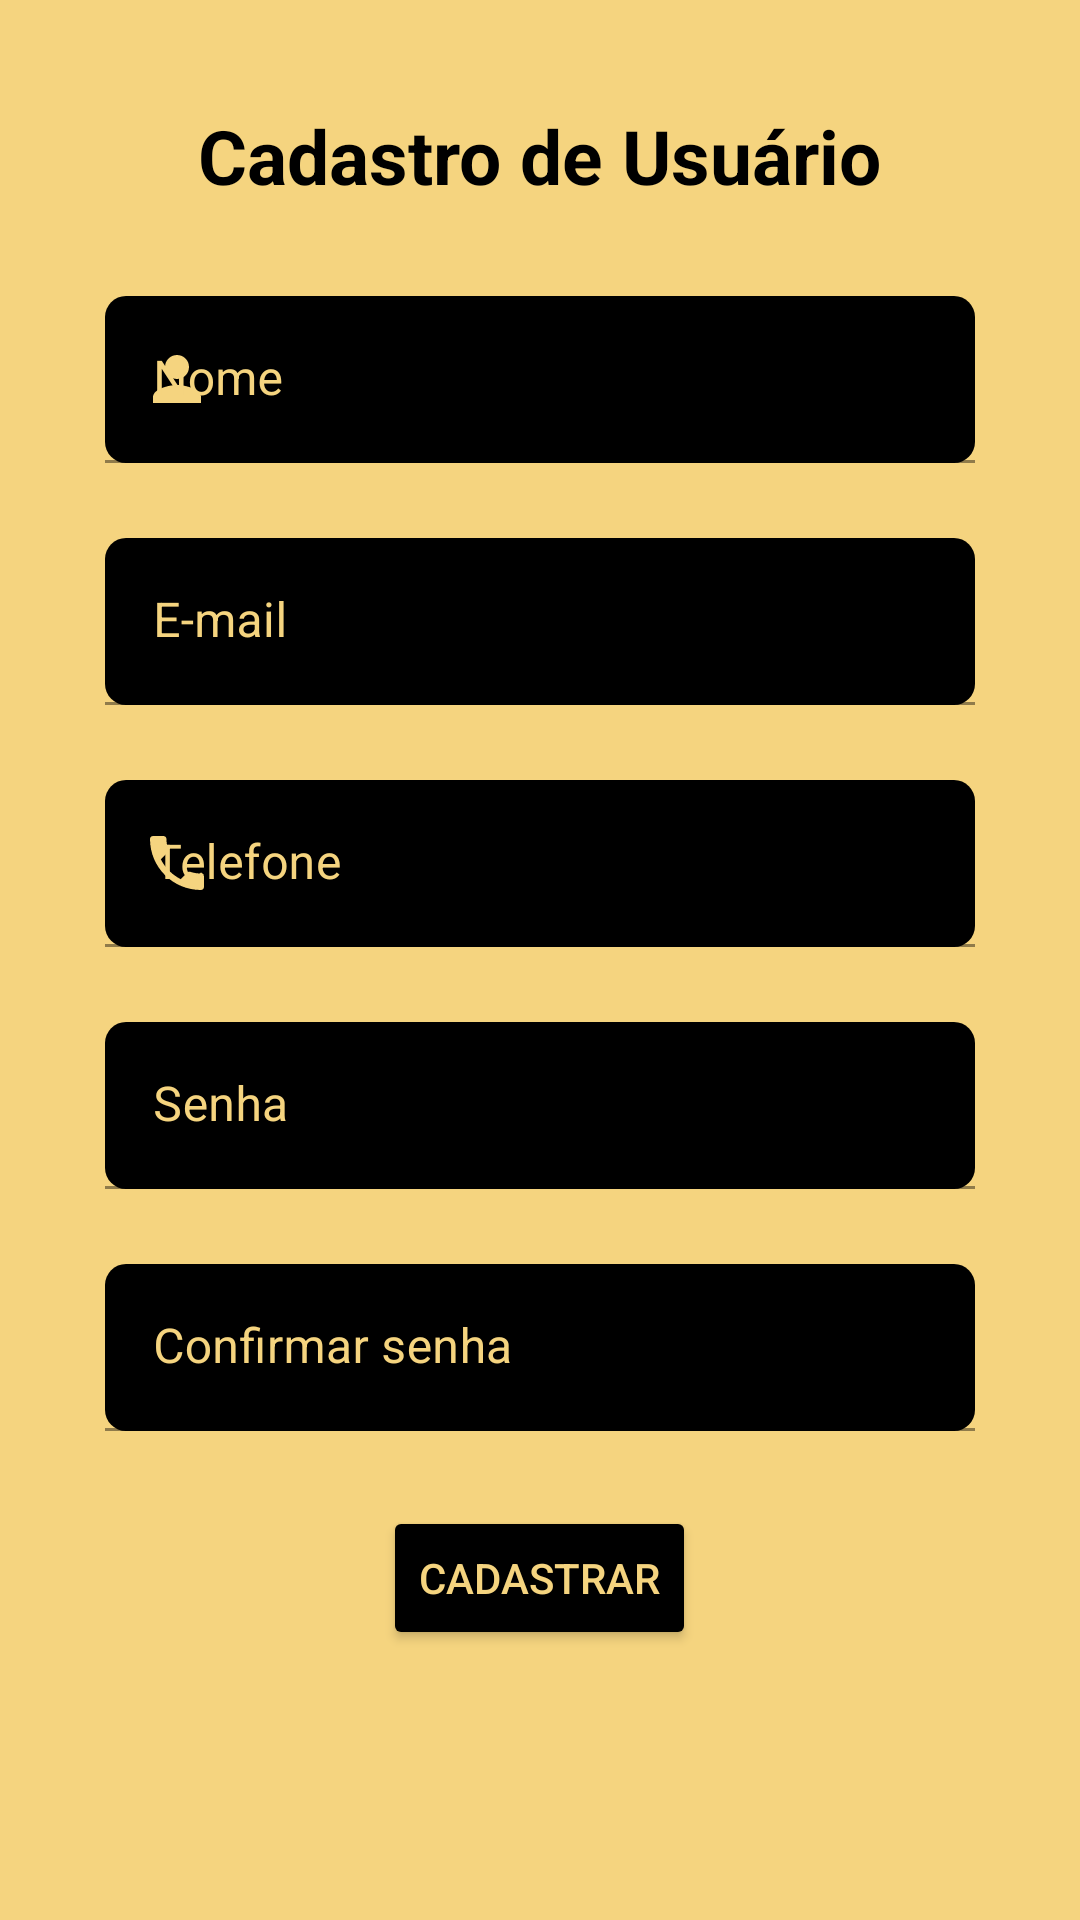

Here is an Android app screen rendered from its layout file. Give the layout XML and the strings, colors and styles it references.
<!-- AndroidManifest.xml: application theme Theme.MatchServicos -->
<!-- res/layout/activity_cadastro_usuario.xml -->
<?xml version="1.0" encoding="utf-8"?>
<LinearLayout xmlns:android="http://schemas.android.com/apk/res/android"
    xmlns:app="http://schemas.android.com/apk/res-auto"
    xmlns:tools="http://schemas.android.com/tools"
    android:layout_width="match_parent"
    android:layout_height="match_parent"
    android:background="@color/amarelo_claro"
    android:orientation="vertical"
    tools:context=".CadastroUsuarioActivity">

    <ScrollView
        android:layout_width="match_parent"
        android:layout_height="wrap_content"
        tools:ignore="UselessParent">

        <LinearLayout
            android:layout_width="match_parent"
            android:layout_height="wrap_content"
            android:orientation="vertical"
            android:padding="35dp">

            <ImageButton
                android:id="@+id/imBtVoltarDaTelaCadastroUsuario"
                android:layout_width="wrap_content"
                android:layout_height="wrap_content"
                android:background="@color/amarelo_claro"
                android:src="@drawable/ic_baseline_arrow_back_24" />

            <TextView
                android:id="@+id/tvCadastroUsuario"
                android:layout_width="wrap_content"
                android:layout_height="wrap_content"
                android:layout_gravity="center"
                android:text="@string/cadastro_usuario"
                android:textColor="@color/black"
                android:textSize="25sp"
                android:textStyle="bold" />

            <com.google.android.material.textfield.TextInputLayout
                android:id="@+id/tilNomeTelaCadastroUsuario"
                style="@style/ThemeOverlay.Material3.TextInputEditText.OutlinedBox"
                android:layout_width="match_parent"
                android:layout_height="wrap_content"
                android:hint="@string/nome"
                android:textColorHint="@color/amarelo_claro"
                app:startIconDrawable="@drawable/ic_baseline_person_24"
                app:startIconTint="@color/amarelo_claro">

                <EditText
                    android:layout_width="match_parent"
                    android:layout_height="wrap_content"
                    android:layout_marginTop="30dp"
                    android:background="@drawable/edit_text_personalizada"
                    android:maxLength="60"
                    android:maxLines="1"
                    android:textColor="@color/amarelo_claro" />

            </com.google.android.material.textfield.TextInputLayout>

            <com.google.android.material.textfield.TextInputLayout
                android:id="@+id/tilEmailTelaCadastroUsuario"
                style="@style/ThemeOverlay.Material3.TextInputEditText.OutlinedBox"
                android:layout_width="match_parent"
                android:layout_height="wrap_content"
                android:hint="@string/email"
                android:textColorHint="@color/amarelo_claro"
                app:startIconDrawable="@drawable/ic_baseline_email_24"
                app:startIconTint="@color/amarelo_claro">

                <EditText
                    android:layout_width="match_parent"
                    android:layout_height="wrap_content"
                    android:layout_marginTop="25dp"
                    android:background="@drawable/edit_text_personalizada"
                    android:inputType="textEmailAddress"
                    android:maxLength="40"
                    android:maxLines="1"
                    android:textColor="@color/amarelo_claro" />

            </com.google.android.material.textfield.TextInputLayout>

            <com.google.android.material.textfield.TextInputLayout
                android:id="@+id/tilTelefoneTelaCadastroUsuario"
                style="@style/ThemeOverlay.Material3.TextInputEditText.OutlinedBox"
                android:layout_width="match_parent"
                android:layout_height="wrap_content"
                android:hint="@string/telefone"
                android:textColorHint="@color/amarelo_claro"
                app:startIconDrawable="@drawable/ic_baseline_phone_24"
                app:startIconTint="@color/amarelo_claro">

                <EditText
                    android:layout_width="match_parent"
                    android:layout_height="wrap_content"
                    android:layout_marginTop="25dp"
                    android:background="@drawable/edit_text_personalizada"
                    android:inputType="number|phone"
                    android:maxLength="14"
                    android:maxLines="1"
                    android:textColor="@color/amarelo_claro" />

            </com.google.android.material.textfield.TextInputLayout>

            <com.google.android.material.textfield.TextInputLayout
                android:id="@+id/tilSenhaTelaCadastroUsuario"
                style="@style/ThemeOverlay.Material3.TextInputEditText.OutlinedBox"
                android:layout_width="match_parent"
                android:layout_height="wrap_content"
                android:hint="@string/senha"
                android:textColorHint="@color/amarelo_claro"
                app:startIconDrawable="@drawable/ic_baseline_lock_24"
                app:startIconTint="@color/amarelo_claro">

                <EditText
                    android:layout_width="match_parent"
                    android:layout_height="wrap_content"
                    android:layout_marginTop="25dp"
                    android:background="@drawable/edit_text_personalizada"
                    android:inputType="textPassword"
                    android:maxLength="15"
                    android:maxLines="1"
                    android:textColor="@color/amarelo_claro" />

            </com.google.android.material.textfield.TextInputLayout>

            <com.google.android.material.textfield.TextInputLayout
                android:id="@+id/tilConfirmarSenhaTelaCadastroUsuario"
                style="@style/ThemeOverlay.Material3.TextInputEditText.OutlinedBox"
                android:layout_width="match_parent"
                android:layout_height="wrap_content"
                android:hint="@string/confirmar_senha"
                android:textColorHint="@color/amarelo_claro"
                app:startIconDrawable="@drawable/ic_baseline_lock_24"
                app:startIconTint="@color/amarelo_claro">

                <EditText
                    android:layout_width="match_parent"
                    android:layout_height="wrap_content"
                    android:layout_marginTop="25dp"
                    android:background="@drawable/edit_text_personalizada"
                    android:inputType="textPassword"
                    android:maxLength="15"
                    android:maxLines="1"
                    android:textColor="@color/amarelo_claro" />

            </com.google.android.material.textfield.TextInputLayout>

            <Button
                android:id="@+id/btCadastrarTelaCadastroUsuario"
                android:layout_width="wrap_content"
                android:layout_height="wrap_content"
                android:layout_gravity="center"
                android:layout_marginTop="25dp"
                android:backgroundTint="@color/black"
                android:text="@string/cadastrar"
                android:textColor="@color/amarelo_claro" />


        </LinearLayout>
    </ScrollView>

</LinearLayout>
<!-- resources referenced by this layout -->
<resources>
  <color name="amarelo_claro">#f5d47f</color>
  <color name="black">#FF000000</color>
  <!-- drawable edit_text_personalizada (drawable) -->
  <?xml version="1.0" encoding="utf-8"?>
  <shape xmlns:android="http://schemas.android.com/apk/res/android"
      android:layout_width="match_parent"
      android:layout_height="match_parent">
  
      <corners android:radius="7dp"/>
  
      <solid android:color="@color/black"/>
  
  </shape>
  <!-- drawable ic_baseline_person_24 (drawable) -->
  <vector android:height="24dp" android:tint="@color/amarelo_claro"
      android:viewportHeight="24" android:viewportWidth="24"
      android:width="24dp" xmlns:android="http://schemas.android.com/apk/res/android">
      <path android:fillColor="@android:color/white" android:pathData="M12,12c2.21,0 4,-1.79 4,-4s-1.79,-4 -4,-4 -4,1.79 -4,4 1.79,4 4,4zM12,14c-2.67,0 -8,1.34 -8,4v2h16v-2c0,-2.66 -5.33,-4 -8,-4z"/>
  </vector>
  <!-- drawable ic_baseline_phone_24 (drawable) -->
  <vector android:height="24dp" android:tint="#F5D47F"
      android:viewportHeight="24" android:viewportWidth="24"
      android:width="24dp" xmlns:android="http://schemas.android.com/apk/res/android">
      <path android:fillColor="@android:color/white" android:pathData="M6.62,10.79c1.44,2.83 3.76,5.14 6.59,6.59l2.2,-2.2c0.27,-0.27 0.67,-0.36 1.02,-0.24 1.12,0.37 2.33,0.57 3.57,0.57 0.55,0 1,0.45 1,1V20c0,0.55 -0.45,1 -1,1 -9.39,0 -17,-7.61 -17,-17 0,-0.55 0.45,-1 1,-1h3.5c0.55,0 1,0.45 1,1 0,1.25 0.2,2.45 0.57,3.57 0.11,0.35 0.03,0.74 -0.25,1.02l-2.2,2.2z"/>
  </vector>
  <string name="cadastrar">Cadastrar</string>
  <string name="cadastro_usuario">Cadastro de Usuário</string>
  <string name="confirmar_senha">Confirmar senha</string>
  <string name="email">E-mail</string>
  <string name="nome">Nome</string>
  <string name="senha">Senha</string>
  <string name="telefone">Telefone</string>
  <style name="Theme.MatchServicos" parent="Theme.MaterialComponents.DayNight.DarkActionBar">
          
          <item name="colorPrimary">@color/purple_500</item>
          <item name="colorPrimaryVariant">@color/purple_700</item>
          <item name="colorOnPrimary">@color/white</item>
          
          <item name="colorSecondary">@color/teal_200</item>
          <item name="colorSecondaryVariant">@color/teal_700</item>
          <item name="colorOnSecondary">@color/black</item>
          
          <item name="android:statusBarColor" tools:targetApi="l">?attr/colorPrimaryVariant</item>
          
      </style>
  <color name="purple_500">#FF6200EE</color>
  <color name="purple_700">#FF3700B3</color>
  <color name="white">#FFFFFFFF</color>
  <color name="teal_200">#FF03DAC5</color>
  <color name="teal_700">#FF018786</color>
</resources>
